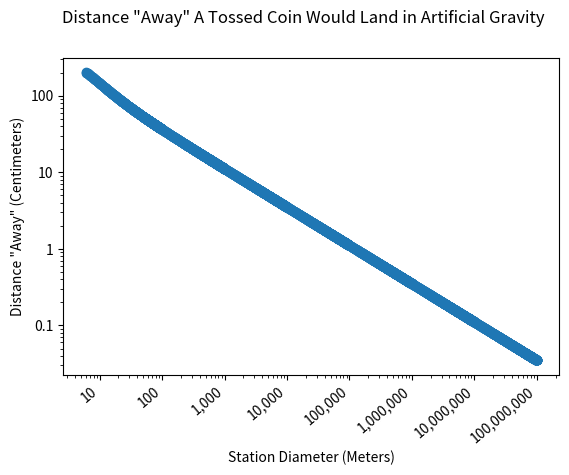

Python code for this plot:
"""Use the Coriolis math against a wide range of values to produce a graph"""

import pandas as pd
import matplotlib.pyplot as plt
import numpy as np
import matplotlib.ticker as mticker

from decimal import *

#The decimal package is necessary to use higher-accuracy numbers.
#Fifteen decimal places is not sufficient; otherwise there are
#errors in the output at about diameter > 100000.

getcontext().prec = 28     #28 decimal places


"""Performs one calculation."""
def calc_diff(diameter, height_start, gs, heightthrown, units = "metric"):
    if units == "metric":
        accel_earth = Decimal("9.80665")
    else:
        accel_earth = Decimal("32.174")

    g_accel = accel_earth * gs              #Gravitational acceleration
    
    radius = diameter / Decimal("2")
    omega = Decimal.sqrt( g_accel / radius )   #rotation rate (radians / second)
    r_oncoin = radius - height_start           #radius "to the coin"
    g_oncoin = omega*omega*r_oncoin            #gravity "on the coin"
    
    #starting velocity components
    start_v_y = Decimal.sqrt ( Decimal("2") * accel_earth * heightthrown )
    start_v_x = Decimal("-1") * Decimal.sqrt( g_oncoin * r_oncoin)
    start_vtotal = Decimal.sqrt( start_v_x**2 + start_v_y**2 )
    
    slope_coin = start_v_y / start_v_x
    
    #Now find the landing coordinates
    sqroot1 = Decimal.sqrt( slope_coin**2 * r_oncoin**2 - ((Decimal("1") + slope_coin**2) * ( r_oncoin**2 - radius**2 )) )
    
    x_2 = ( ( slope_coin * r_oncoin) - sqroot1 ) / ( Decimal("1") + slope_coin**2)
    
    sqroot2 = Decimal.sqrt( r_oncoin**2 - (Decimal("1") + slope_coin**2 ) * ( r_oncoin**2 - radius**2 * slope_coin**2 ) )
    
    y_2 = ( (Decimal("-1") * r_oncoin) + sqroot2 ) / (Decimal("1") + slope_coin**2 )
    
    #Time in the air
    time = Decimal.sqrt( x_2**2 + ( y_2 + r_oncoin )**2 ) / start_vtotal
    
    #Angle person has passed
    theta_traversed_person = omega*time
    initial_angle_person = (Decimal("3") * pi() ) / Decimal("2")
    final_angle_person = initial_angle_person - theta_traversed_person
    
    #Person's final coordinates
    xf_person = radius * cos(final_angle_person)
    yf_person = radius * sin(final_angle_person)
    
    #Find difference
    x_difference = xf_person - x_2
    y_difference = yf_person - y_2
    
    total_difference = Decimal.sqrt( x_difference**2 + y_difference**2 )
    
    return float(total_difference*Decimal("100"))
    
def run():
    answers = []
    loop = 0
    
    #Starting values
    diameter = Decimal("6")
    height_start = Decimal("1.219")
    gs = Decimal("1")
    heightthrown = Decimal("0.914")

    #Loop through many values to generate data.
    while diameter < 100000001:

        try: #Perform one calculation. Catch errors.
            currenttuple = (float(diameter), calc_diff(diameter, height_start, gs, heightthrown, units = "imperial") )
            
            answers.append(currenttuple)

        except InvalidOperation:  #if I purposely decrease the number of decimals
            pass                  #to show how glitchy it is
                                  #then it will produce this error.
                                  #Otherwise this is unnecessary.
        
        loop+=1

        #Stepping over 0.1 increments to a billion is unnecessary and wasteful.
        #I need fewer and fewer datapoints as the diameter increases.
        #I am generating a log graph.
        
        if diameter < 99.9: #A hacky solution to an imprecise decimal comparison.
            diameter += Decimal("0.1")
            
        elif diameter < 1000:
            diameter += Decimal("1.0")
            
        elif diameter < 10000:
            diameter += Decimal("10.0")
            
        elif diameter < 100000:
            diameter += Decimal("100.0")
            
        elif diameter < 1000000:
            diameter += Decimal("1000.0")
        
        elif diameter < 10000000:
            diameter += Decimal("10000.0")

        else:
            diameter += Decimal("100000.0")

    #Generate a dataframe with all the values
    output = pd.DataFrame(answers, columns = ["diameter", "error"])
    output.to_csv("Error Table.csv", index=False)

    #Generate the graph
    fig, ax = plt.subplots()
    ax.set_yscale('log')
    ax.set_xscale('log')
    plt.scatter(output["diameter"],output["error"])
    
    #Set up y-axis labels
    ax.yaxis.set_major_formatter(mticker.ScalarFormatter())
    ax.yaxis.get_major_formatter().set_scientific(False)             #no exponential format
    ax.yaxis.get_major_formatter().set_useOffset(False)              #remove awkward offset in corner
    ax.yaxis.set_major_formatter(mticker.FormatStrFormatter('%.1f')) #show labels to 1 decimal

    #x-axis
    ax.xaxis.set_major_formatter(mticker.ScalarFormatter())
    ax.xaxis.get_major_formatter().set_scientific(False)
    ax.xaxis.get_major_formatter().set_useOffset(False)

    ax.get_xaxis().set_major_formatter(
        mticker.FuncFormatter(lambda x, p: format(int(x), ',')))     #Add commas

    fig.canvas.draw()
    labels = [item.get_text() for item in ax.get_yticklabels()]
    labels = [label.replace(".0","") for label in labels]            #Only need decimal for "0.1".
    ax.set_yticklabels(labels)                                       #(remove ".0")
    
    plt.xlabel("Station Diameter (Meters)")
    plt.ylabel("Distance \"Away\" (Centimeters)")
    plt.suptitle("Distance \"Away\" A Tossed Coin Would Land in Artificial Gravity")

    #Rotate the labels
    plt.setp(ax.xaxis.get_majorticklabels(),rotation=40,horizontalalignment='right')
    plt.subplots_adjust(bottom=0.22)
    #plt.show()  #for debugging
    plt.savefig("CoriolisGraph.png")
    plt.close()


#These functions are higher-accuracy than the standard math package.
def pi():
    """Compute Pi to the current precision.

    >>> print(pi())
    3.141592653589793238462643383

    """
    getcontext().prec += 2  # extra digits for intermediate steps
    three = Decimal(3)      # substitute "three=3.0" for regular floats
    lasts, t, s, n, na, d, da = 0, three, 3, 1, 0, 0, 24
    while s != lasts:
        lasts = s
        n, na = n+na, na+8
        d, da = d+da, da+32
        t = (t * n) / d
        s += t
    getcontext().prec -= 2
    return +s               # unary plus applies the new precision

def cos(x):
    """Return the cosine of x as measured in radians.

    The Taylor series approximation works best for a small value of x.
    For larger values, first compute x = x % (2 * pi).

    >>> print(cos(Decimal('0.5')))
    0.8775825618903727161162815826
    >>> print(cos(0.5))
    0.87758256189
    >>> print(cos(0.5+0j))
    (0.87758256189+0j)

    """
    getcontext().prec += 2
    i, lasts, s, fact, num, sign = 0, 0, 1, 1, 1, 1
    while s != lasts:
        lasts = s
        i += 2
        fact *= i * (i-1)
        num *= x * x
        sign *= -1
        s += num / fact * sign
    getcontext().prec -= 2
    return +s

def sin(x):
    """Return the sine of x as measured in radians.

    The Taylor series approximation works best for a small value of x.
    For larger values, first compute x = x % (2 * pi).

    >>> print(sin(Decimal('0.5')))
    0.4794255386042030002732879352
    >>> print(sin(0.5))
    0.479425538604
    >>> print(sin(0.5+0j))
    (0.479425538604+0j)

    """
    getcontext().prec += 2
    i, lasts, s, fact, num, sign = 1, 0, x, 1, x, 1
    while s != lasts:
        lasts = s
        i += 2
        fact *= i * (i-1)
        num *= x * x
        sign *= -1
        s += num / fact * sign
    getcontext().prec -= 2
    return +s


    
if __name__=="__main__":
    run()
